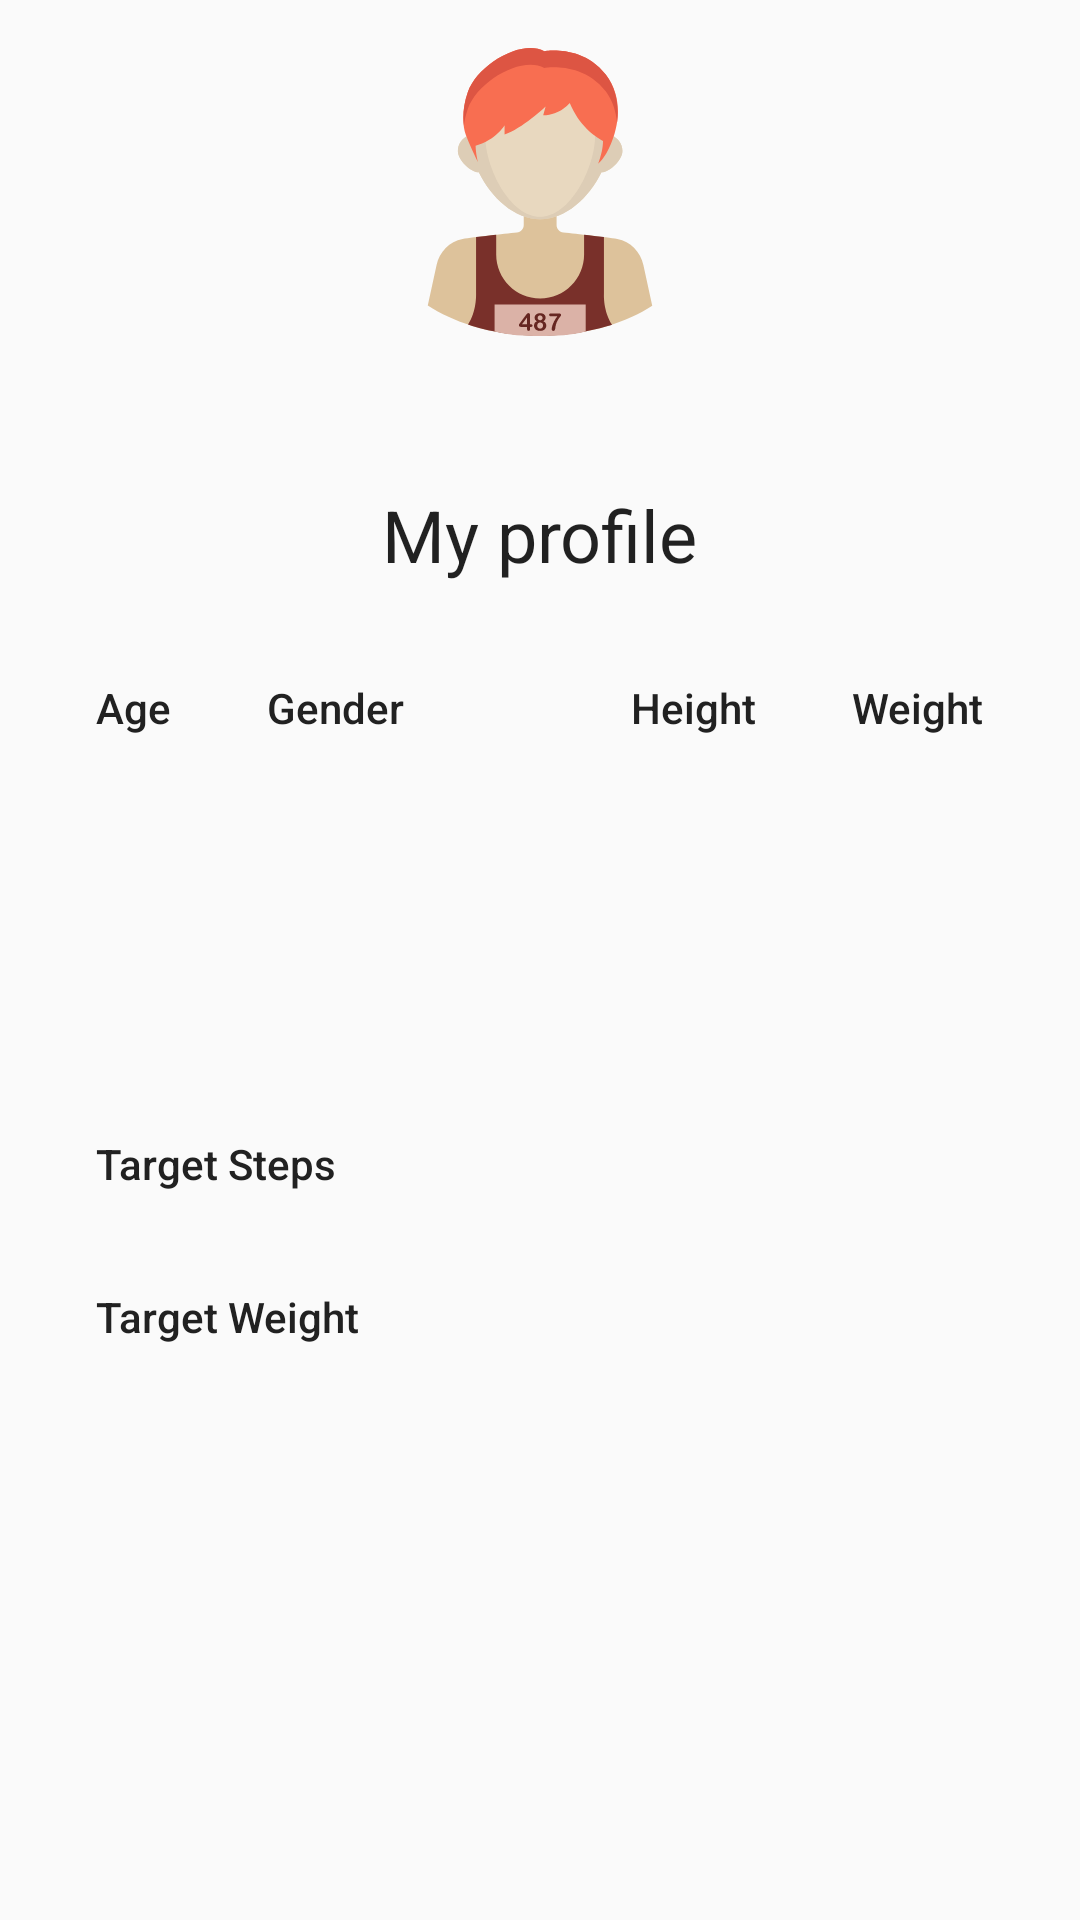

The Android layout XML behind this screen, and the referenced resources:
<!-- AndroidManifest.xml: application theme AppTheme -->
<!-- res/layout/fragment_profile.xml -->
<?xml version="1.0" encoding="utf-8"?>
<ScrollView xmlns:android="http://schemas.android.com/apk/res/android"
    xmlns:tools="http://schemas.android.com/tools"
    android:layout_width="match_parent"
    android:layout_height="match_parent"
    xmlns:app="http://schemas.android.com/apk/res-auto"
    tools:context=".fragment.ProfileFragment"
    android:padding="@dimen/activity_horizontal_margin">

    <android.support.constraint.ConstraintLayout
        android:layout_width="match_parent"
        android:layout_height="wrap_content">

        <android.support.v7.widget.AppCompatImageView
            android:id="@+id/avatar"
            android:layout_width="wrap_content"
            android:layout_height="wrap_content"
            app:layout_constraintLeft_toLeftOf="parent"
            app:layout_constraintRight_toRightOf="parent"
            app:srcCompat="@drawable/ic_runner"/>

        <TextView
            android:id="@+id/tv_username"
            android:layout_width="wrap_content"
            android:layout_height="wrap_content"
            android:layout_marginTop="50dp"
            android:text="@string/profile_username"
            android:textAppearance="@style/TextAppearance.AppCompat.Headline"
            app:layout_constraintLeft_toLeftOf="parent"
            app:layout_constraintRight_toRightOf="parent"
            app:layout_constraintTop_toBottomOf="@id/avatar" />

        <TextView
            android:id="@+id/tv_age_label"
            android:layout_width="wrap_content"
            android:layout_height="wrap_content"
            android:layout_marginTop="@dimen/activity_horizontal_margin"
            style="@style/TextLabel"
            android:text="@string/profile_label_age"
            app:layout_constraintLeft_toLeftOf="parent"
            app:layout_constraintTop_toBottomOf="@id/tv_username" />

        <TextView
            android:id="@+id/tv_gender_label"
            android:layout_width="wrap_content"
            android:layout_height="wrap_content"
            style="@style/TextLabel"
            android:text="@string/profile_label_gender"
            app:layout_constraintBaseline_toBaselineOf="@id/tv_age_label"
            app:layout_constraintLeft_toRightOf="@id/tv_age_label" />

        <TextView
            android:id="@+id/tv_height_label"
            android:layout_width="wrap_content"
            android:layout_height="wrap_content"
            android:text="@string/profile_label_height"
            style="@style/TextLabel"
            app:layout_constraintBaseline_toBaselineOf="@id/tv_age_label"
            app:layout_constraintRight_toLeftOf="@id/tv_weight_label" />

        <TextView
            android:id="@+id/tv_weight_label"
            android:layout_width="wrap_content"
            android:layout_height="wrap_content"
            style="@style/TextLabel"
            android:text="@string/profile_label_weight"
            app:layout_constraintBaseline_toBaselineOf="@id/tv_age_label"
            app:layout_constraintRight_toRightOf="parent" />
        <TextView
            android:id="@+id/tv_user_age"
            android:layout_width="wrap_content"
            android:layout_height="wrap_content"
            app:layout_constraintLeft_toLeftOf="parent"
            app:layout_constraintTop_toBottomOf="@id/tv_age_label"
            android:padding="@dimen/activity_horizontal_margin"/>
        <TextView
            android:id="@+id/tv_user_gender"
            android:layout_width="wrap_content"
            android:layout_height="wrap_content"
            app:layout_constraintStart_toStartOf="@id/tv_gender_label"
            app:layout_constraintTop_toBottomOf="@id/tv_gender_label"
            android:padding="@dimen/activity_horizontal_margin"/>
        <TextView
            android:id="@+id/tv_user_weight"
            android:layout_width="wrap_content"
            android:layout_height="wrap_content"
            app:layout_constraintStart_toStartOf="@id/tv_weight_label"
            app:layout_constraintTop_toBottomOf="@id/tv_weight_label"
            android:padding="@dimen/activity_horizontal_margin"/>
        <TextView
            android:id="@+id/tv_user_height"
            android:layout_width="wrap_content"
            android:layout_height="wrap_content"
            app:layout_constraintStart_toStartOf="@id/tv_height_label"
            app:layout_constraintTop_toBottomOf="@id/tv_height_label"
            android:padding="@dimen/activity_horizontal_margin"/>

        <TextView
            android:id="@+id/tv_target_step_label"
            android:layout_width="wrap_content"
            android:layout_height="wrap_content"
            android:layout_marginTop="50dp"
            android:text="@string/profile_label_target_steps"
            android:contentDescription="@string/profile_label_target_steps"
            style="@style/TextLabel"
            app:layout_constraintLeft_toLeftOf="parent"
            app:layout_constraintTop_toBottomOf="@id/tv_user_age" />
        <TextView
            android:id="@+id/tv_goal_steps"
            android:layout_width="wrap_content"
            android:layout_height="wrap_content"
            app:layout_constraintBaseline_toBaselineOf="@id/tv_target_step_label"
            app:layout_constraintRight_toRightOf="parent"
            android:paddingHorizontal="@dimen/activity_horizontal_margin"/>


        <TextView
            android:id="@+id/tv_target_weight_label"
            android:layout_width="wrap_content"
            android:layout_height="wrap_content"
            android:text="@string/profile_label_target_weight"
            android:contentDescription="@string/profile_label_target_weight"
            style="@style/TextLabel"
            app:layout_constraintLeft_toLeftOf="parent"
            app:layout_constraintTop_toBottomOf="@id/tv_target_step_label" />
        <TextView
            android:id="@+id/tv_goal_weight"
            android:layout_width="wrap_content"
            android:layout_height="wrap_content"
            app:layout_constraintBaseline_toBaselineOf="@id/tv_target_weight_label"
            app:layout_constraintRight_toRightOf="parent"
            android:paddingHorizontal="@dimen/activity_horizontal_margin"
            android:paddingLeft="@dimen/activity_horizontal_margin"
            android:paddingRight="@dimen/activity_horizontal_margin"/>
    </android.support.constraint.ConstraintLayout>

</ScrollView>
<!-- resources referenced by this layout -->
<resources>
  <dimen name="activity_horizontal_margin">16dp</dimen>
  <!-- drawable ic_runner: vector/xml drawable (drawable, 6650 chars, omitted) -->
  <string name="profile_label_age">Age</string>
  <string name="profile_label_gender">Gender</string>
  <string name="profile_label_height">Height</string>
  <string name="profile_label_target_steps">Target Steps</string>
  <string name="profile_label_target_weight">Target Weight</string>
  <string name="profile_label_weight">Weight</string>
  <string name="profile_username">My profile</string>
  <style name="TextLabel">
          <item name="android:textColor">@color/colorPrimaryText</item>
          <item name="android:textAppearance">@style/TextAppearance.AppCompat.Body2</item>
          <item name="android:padding">@dimen/activity_horizontal_margin</item>
      </style>
  <style name="AppTheme" parent="Theme.AppCompat.Light.NoActionBar">
          
          <item name="colorPrimary">@color/colorPrimary</item>
          <item name="colorPrimaryDark">@color/colorPrimaryDark</item>
          <item name="colorAccent">@color/colorAccent</item>
      </style>
  <color name="colorPrimaryText">#212121</color>
  <color name="colorPrimary">#FF9800</color>
  <color name="colorPrimaryDark">#F57C00</color>
  <color name="colorAccent">#FF9800</color>
</resources>
